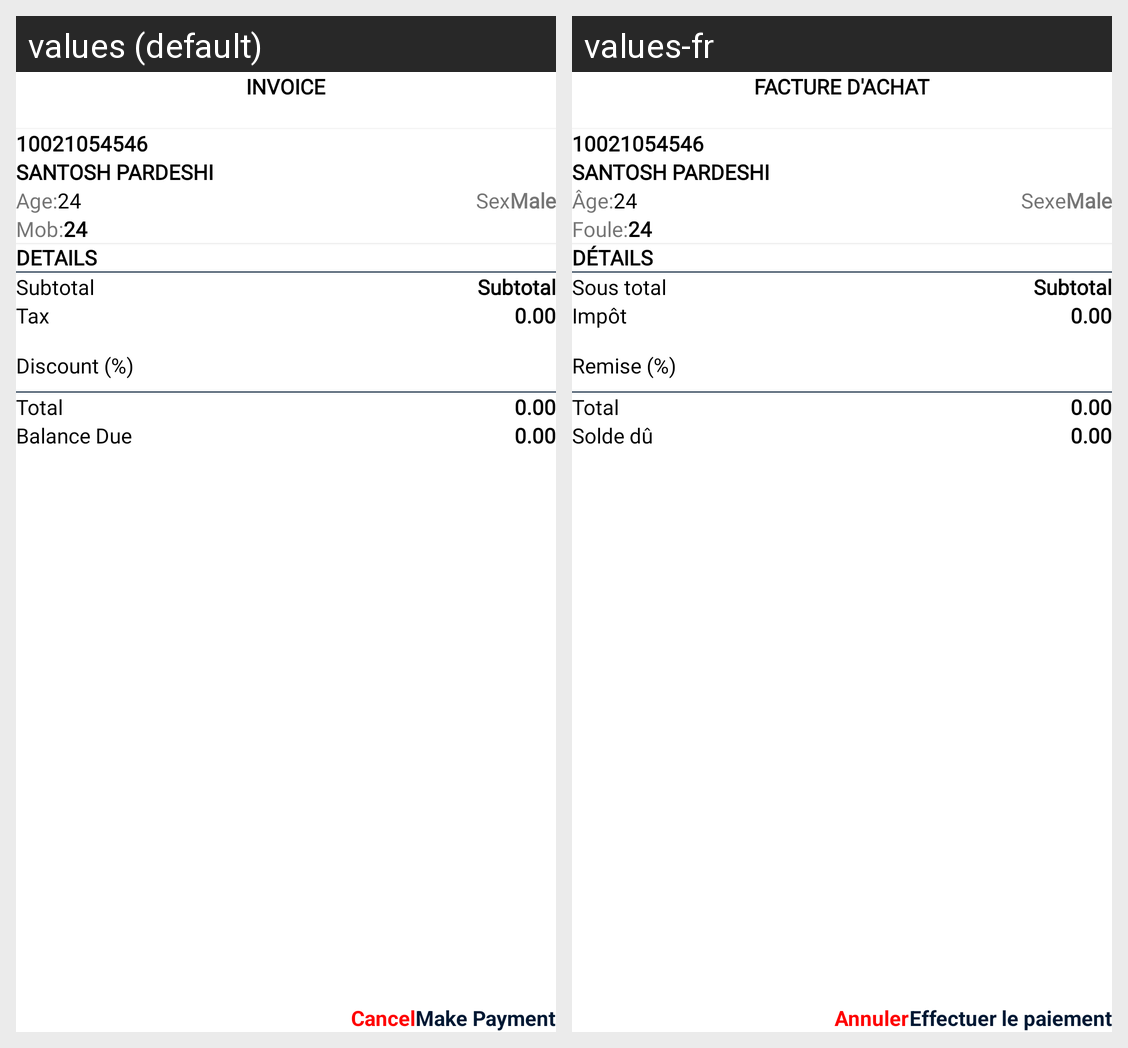

This grid shows one Android layout under two languages. Give, for every string resource on the screen, its name, the default text and each shown locale's text.
Android screen res/layout/fragment_patient_registration_invoice_dialog.xml rendered under 2 locales, left to right: values (default), values-fr. Device: Nexus 5 (rendered at 1080×1920; each locale shown at half size, 540×960, under a caption strip naming it); theme Theme.PathoGold.
Strings drawn on this screen, with the default value and each locale's value (text and hints the layout hard-codes, and strings that could not be matched under every locale, appear in the picture but are not listed):

invoice
  values: INVOICE
  values-fr: FACTURE D'ACHAT

age
  values: Age:
  values-fr: Âge:

sex
  values: Sex
  values-fr: Sexe

mobile
  values: Mob:
  values-fr: Foule:

details
  values: Details
  values-fr: Détails

subtotal
  values: Subtotal
  values-fr: Sous total

tax
  values: Tax
  values-fr: Impôt

discount
  values: Discount (%)
  values-fr: Remise (%)

total
  values: Total
  values-fr: Total

balance_due
  values: Balance Due
  values-fr: Solde dû

cancel
  values: Cancel
  values-fr: Annuler

make_payment
  values: Make Payment
  values-fr: Effectuer le paiement
